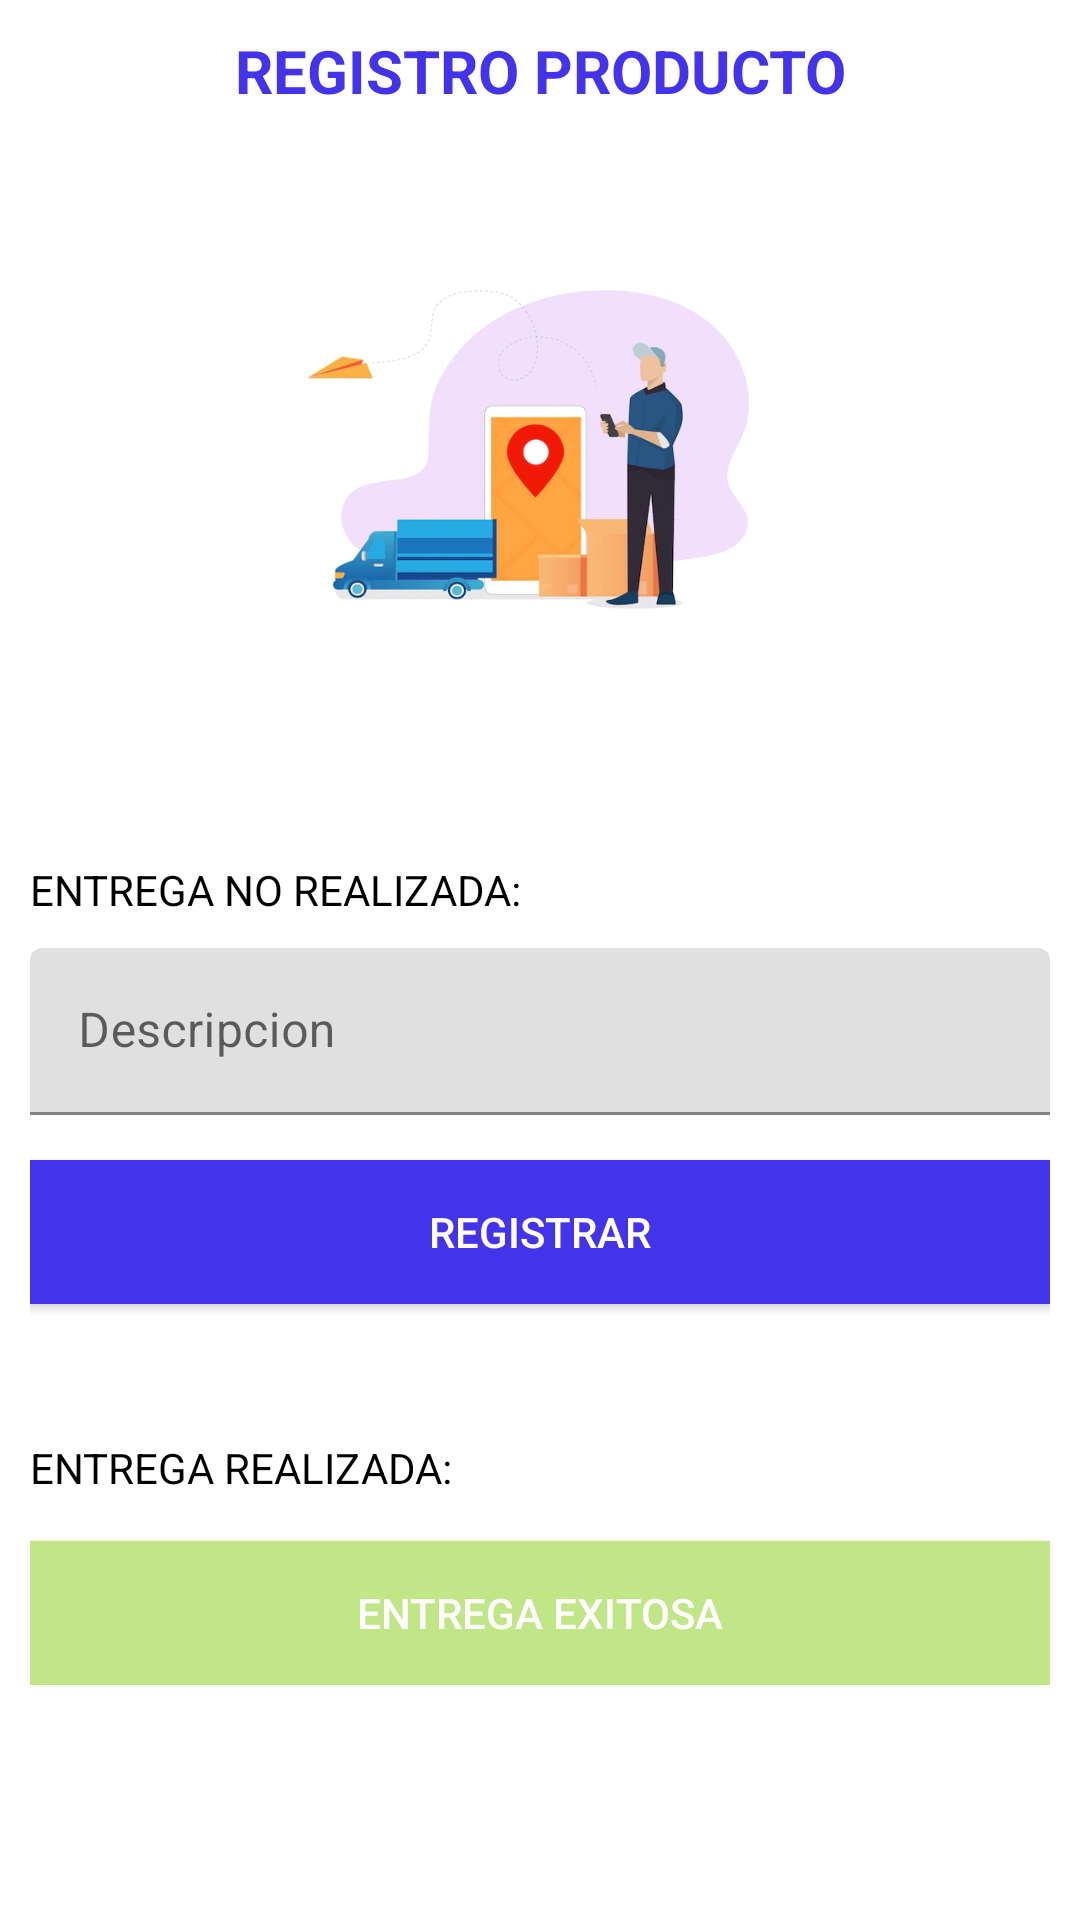

Here is an Android app screen rendered from its layout file. Give the layout XML and the strings, colors and styles it references.
<!-- AndroidManifest.xml: application theme Theme.AppReparto -->
<!-- res/layout/activity_registrar.xml -->
<?xml version="1.0" encoding="utf-8"?>
<ScrollView
 xmlns:android="http://schemas.android.com/apk/res/android"
    xmlns:app="http://schemas.android.com/apk/res-auto"
    xmlns:tools="http://schemas.android.com/tools"
    android:layout_width="match_parent"
    android:layout_height="match_parent"
    tools:context=".Registrar">



        <androidx.appcompat.widget.LinearLayoutCompat
            android:layout_width="match_parent"
            android:layout_height="wrap_content"
            android:orientation="vertical"
            android:padding="10dp">
            <TextView
                android:layout_width="match_parent"
                android:layout_height="wrap_content"
                android:gravity="center"
                android:text="@string/Registro"
                android:textColor="@color/Azul"
                android:textSize="20sp"
                android:textStyle="bold" />

            <androidx.appcompat.widget.AppCompatImageView
                android:layout_width="175dp"
                android:layout_height="175dp"
                android:layout_gravity="center"
                android:layout_marginTop="30dp"
                android:src="@drawable/enviorepart" />

            <TextView
                android:layout_height="match_parent"
                android:layout_width="wrap_content"
                android:layout_marginTop="45dp"
                android:text="ENTREGA NO REALIZADA:"
                android:textColor="@color/black"/>

            <com.google.android.material.textfield.TextInputLayout
                android:layout_width="match_parent"
                android:layout_height="wrap_content"
                android:layout_marginTop="10dp">

                <EditText
                    android:id="@+id/Descripcion"
                    android:layout_width="match_parent"
                    android:layout_height="wrap_content"
                    android:hint="@string/Descripcion"
                    android:importantForAutofill="no"
                    android:inputType="textCapWords|textAutoCorrect"
                    android:textColorHint="#f07a05" />
            </com.google.android.material.textfield.TextInputLayout>

            <Button
                android:id="@+id/registrar"
                android:layout_width="match_parent"
                android:layout_height="wrap_content"
                android:layout_marginTop="15dp"
                android:background="@color/Azul"
                android:text="@string/registrar"
                android:textColor="@color/white" />

            <TextView
                android:layout_height="match_parent"
                android:layout_width="wrap_content"
                android:layout_marginTop="45dp"
                android:text="ENTREGA REALIZADA:"
                android:textColor="@color/black"/>
            <Button
                android:id="@+id/ENTREGAEXITOSA"
                android:layout_width="match_parent"
                android:layout_height="wrap_content"
                android:layout_marginTop="15dp"
                android:background="@color/verde"
                android:text="@string/ENTREGAEXITOSA"
                android:textColor="@color/white" />

        </androidx.appcompat.widget.LinearLayoutCompat>
    </ScrollView>
<!-- resources referenced by this layout -->
<resources>
  <color name="Azul">#4334eb</color>
  <color name="black">#FF000000</color>
  <color name="verde">#c1e687</color>
  <color name="white">#FFFFFFFF</color>
  <!-- drawable enviorepart: webp bitmap (drawable, 15130 bytes) -->
  <string name="Descripcion">Descripcion</string>
  <string name="ENTREGAEXITOSA">ENTREGA EXITOSA</string>
  <string name="Registro">REGISTRO PRODUCTO</string>
  <string name="registrar">REGISTRAR</string>
  <style name="Theme.AppReparto" parent="Theme.MaterialComponents.DayNight.DarkActionBar">
          
          <item name="colorPrimary">@color/purple_500</item>
          <item name="colorPrimaryVariant">@color/purple_700</item>
          <item name="colorOnPrimary">@color/white</item>
          
          <item name="colorSecondary">@color/teal_200</item>
          <item name="colorSecondaryVariant">@color/teal_700</item>
          <item name="colorOnSecondary">@color/black</item>
          
          <item name="android:statusBarColor" tools:targetApi="l">?attr/colorPrimaryVariant</item>
          
      </style>
  <color name="purple_500">#FF6200EE</color>
  <color name="purple_700">#FF3700B3</color>
  <color name="teal_200">#FF03DAC5</color>
  <color name="teal_700">#FF018786</color>
</resources>
